Run: headless pygame with SDL's dummy video driver; simulated clock (each Clock.tick advances the game by its frame time, no real sleeping); random seed 0; keys injected as events and as key.get_pressed() state; mouse plan: one left click at the window centre at the start of phase 2, then a move to the lower-right quarter at the start of phase 3.
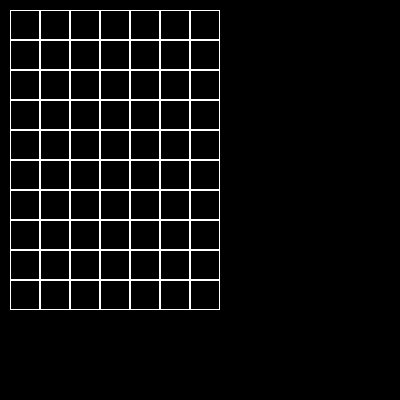
Frame 1 of 4 · flips 1–60 · no input
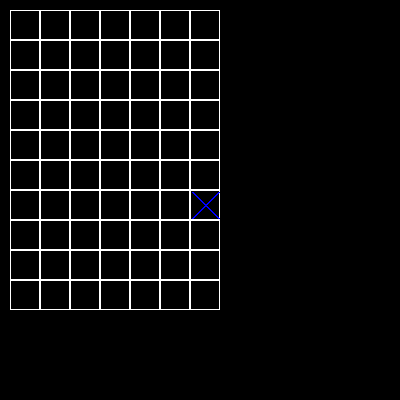
Frame 2 of 4 · flips 61–180 · clicked the window centre · tapped SPACE, RETURN · held RIGHT (→), D
Frame 3 of 4 · flips 181–300 · moved the mouse to the lower-right quarter · held DOWN (↓), S · screen unchanged from frame 2, image omitted
Frame 4 of 4 · flips 301–420 · held LEFT (←), A, UP (↑), W · screen unchanged from frame 3, image omitted

The pygame program that drew these frames:

import pygame


class Board:
    # создание поля
    def __init__(self, width, height):
        self.width = width
        self.height = height
        self.board = [[0] * width for _ in range(height)]
        # значения по умолчанию
        self.left = 10
        self.top = 10
        self.cell_size = 30
        self.click_counter = 0

    # настройка внешнего вида
    def set_view(self, left, top, cell_size):
        self.left = left
        self.top = top
        self.cell_size = cell_size

    def render(self, screen):
        for j in range(self.height):
            for i in range(self.width):

                pygame.draw.rect(screen, 'white', (
                    self.left + self.cell_size * i, self.top + self.cell_size * j, self.cell_size, self.cell_size),
                                 width=1)
                if self.board[j][i] == 1:
                    self.cross(i, j)
                elif self.board[j][i] == 2:
                    self.zero(i, j)

    def get_cell(self, xy):
        x = xy[0]
        y = xy[1]
        if self.left < x < self.cell_size * self.width + self.left and self.top < y < self.cell_size * self.height + self.top:
            x_coords = (x - self.left) // self.cell_size + 1
            y_coords = (y - self.top) // self.cell_size + 1
            return (x_coords, y_coords)
        else:
            return None

    def on_click(self, xy):

        if self.get_cell(xy) is not None:
            x = self.get_cell(xy)[0] - 1
            y = self.get_cell(xy)[1] - 1
            if self.board[y][x] == 0:

                if self.click_counter % 2 == 0:
                    self.board[y][x] = 1

                else:
                    self.board[y][x] = 2
                self.click_counter += 1

    def get_click(self, xy):
        print(board.get_cell(xy))
        board.on_click(xy)

    def cross(self, x, y):
        pygame.draw.line(screen, 'blue', (
            self.left + x * self.cell_size + 2, self.top + y * self.cell_size + 2),
                         (self.left + x * self.cell_size + self.cell_size - 2,
                          self.top + y * self.cell_size + self.cell_size - 2), width=2)
        pygame.draw.line(screen, 'blue', (
            self.left + x * self.cell_size + 2, self.top + y * self.cell_size + self.cell_size - 2),
                         (self.left + x * self.cell_size + self.cell_size - 2,
                          self.top + y * self.cell_size + 2), width=2)

    def zero(self, x, y):
        pygame.draw.circle(screen, 'red', (
            self.left + x * self.cell_size + (self.cell_size // 2),
            self.top + y * self.cell_size + self.cell_size // 2), self.cell_size // 2 - 2, width=1)


if __name__ == '__main__':
    pygame.init()

    board = Board(7, 10)
    screen = pygame.display.set_mode((400, 400))
    pygame.display.set_caption('События от мыши')
    running = True
    while running:
        for event in pygame.event.get():
            if event.type == pygame.QUIT:
                running = False
            if event.type == pygame.MOUSEBUTTONDOWN:
                xy = pygame.mouse.get_pos()
                board.get_click(xy)

        screen.fill((0, 0, 0))
        board.render(screen)
        pygame.display.flip()
    pygame.quit()
